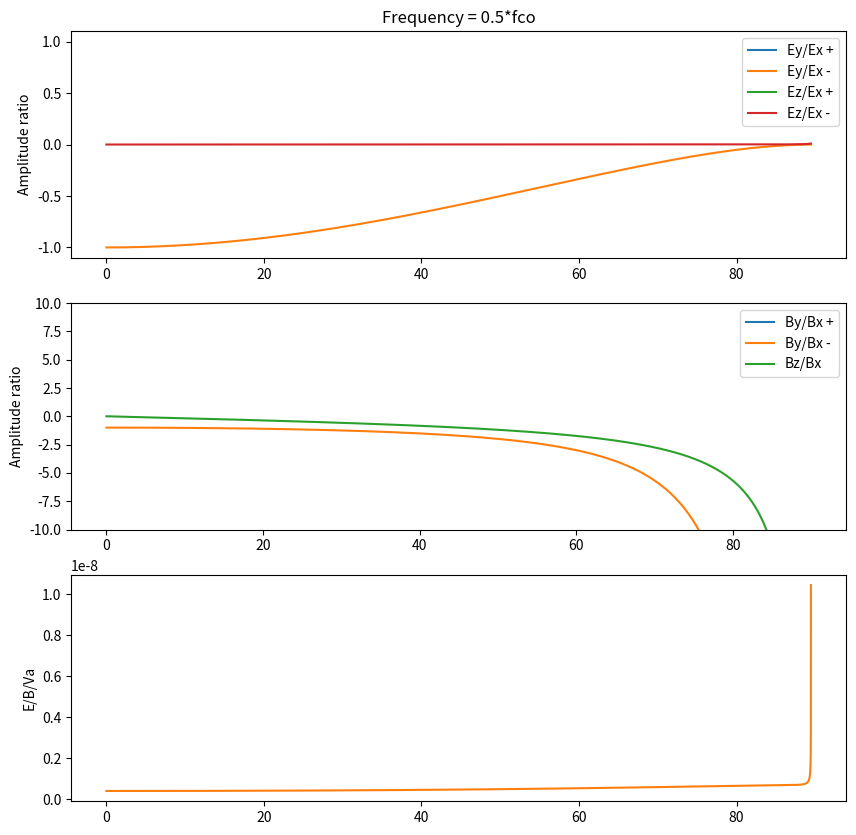

Generate this figure with matplotlib: (Note: this script raises an exception after producing the figure.)
import numpy as np
import matplotlib.pyplot as plt

theta = np.deg2rad(np.arange(0, 90, 0.01))

# constant
Q = 1.6e-19
EPS = 8.9e-12
MYU = 1.3e-6
ME = 9.1e-31
MH = 1.7e-27
MHE = 6.7e-27
MO = 2.7e-26
C = 2.97e8

# plasma parameter
NE = 100e6
nh = 0.5*NE
nhe = 0*NE
no = 0.5*NE

pi_e = (NE*Q**2/(EPS*ME))**0.5
pi_h = (nh*Q**2/(EPS*MH))**0.5
pi_he = (nhe*Q**2/(EPS*MHE))**0.5
pi_o = (no*Q**2/(EPS*MO))**0.5

omega_h = 2*np.pi*100
B0 = omega_h*MO/Q
omega_e = -Q*B0/ME
omega_o = Q*B0/MO
omega_he = Q*B0/MHE
wlh = np.sqrt((omega_h**2+pi_h**2)/(1+(pi_e/omega_e)**2))
w = 0.5*omega_o

Xe = (pi_e/w)**2
Xh = (pi_h/w)**2
Xhe = (pi_he/w)**2
Xo = (pi_o/w)**2
Ye = omega_e/w
Yh = omega_h/w
Yhe = omega_he/w
Yo = omega_o/w

R = 1 - Xe/(1 + Ye) - Xh/(1 + Yh) - Xhe/(1 + Yhe) - Xo/(1 + Yo)
L = 1 - Xe/(1 - Ye) - Xh/(1 - Yh) - Xhe/(1 - Yhe) - Xo/(1 - Yo)

S = (R + L)*0.5
D = (R - L)*0.5
P = 1 - Xe - Xh - Xhe - Xo

A = S*(np.sin(theta))**2 + P*(np.cos(theta))**2
B = R*L*(np.sin(theta))**2 + P*S*(1+(np.cos(theta))**2)
C = P*R*L
F = np.sqrt(B**2 - 4*A*C)

n = np.array([np.sqrt((B + F)/(2*A)), np.sqrt((B - F)/(2*A))])

Ey_to_Ex = - D/(S - n**2)
# plus(minus) means Eperp rotate in the same direction as ion(electron) gyro
Ez_to_Ex = - (n**2)*np.cos(theta)*np.sin(theta)/(P - (n**2)*np.sin(theta)**2)

By_to_Bx = -P*(S - n**2)/(D*(P - (n**2)*(np.sin(theta))**2))
Bz_to_Bx = -np.tan(theta)

rho = MO*no + MH*nh + MHE*nhe
Va = B0/(MYU*rho)
E_to_B_Va = C/n/Va*np.sqrt((1+((P-n**2)*(S-n**2)*(np.sin(theta)))**2/((P*np.cos(theta)*(S-n**2))**2-D*(P-(n*np.sin(theta))**2)**2)))

print(Va)
print(wlh/omega_h)
fig = plt.figure(figsize=(10, 10))

ax1 = fig.add_subplot(311)
ax1.plot(np.rad2deg(theta), Ey_to_Ex[0], label='Ey/Ex +')
ax1.plot(np.rad2deg(theta), Ey_to_Ex[1], label='Ey/Ex -')
ax1.plot(np.rad2deg(theta), Ez_to_Ex[0], label='Ez/Ex +')
ax1.plot(np.rad2deg(theta), Ez_to_Ex[1], label='Ez/Ex -')
ax1.set_ylabel('Amplitude ratio')
ax1.set_ylim(-1.1, 1.1)
ax1.legend()
ax1.set_title('Frequency = 0.5*fco')

ax2 = fig.add_subplot(312)
ax2.plot(np.rad2deg(theta), By_to_Bx[0], label='By/Bx +')
ax2.plot(np.rad2deg(theta), By_to_Bx[1], label='By/Bx -')
ax2.plot(np.rad2deg(theta), Bz_to_Bx, label='Bz/Bx')
ax2.set_ylabel('Amplitude ratio')
ax2.set_ylim(-10, 10)
ax2.legend()

ax3 = fig.add_subplot(313)
ax3.plot(np.rad2deg(theta), E_to_B_Va[0], label='E/VaB +')
ax3.plot(np.rad2deg(theta), E_to_B_Va[1], label='E/VaB -')
ax3.set_ylabel('E/B/Va')
plt.show()
plt.savefig('plots/polarization/Amp_ratio_<fci.png')
